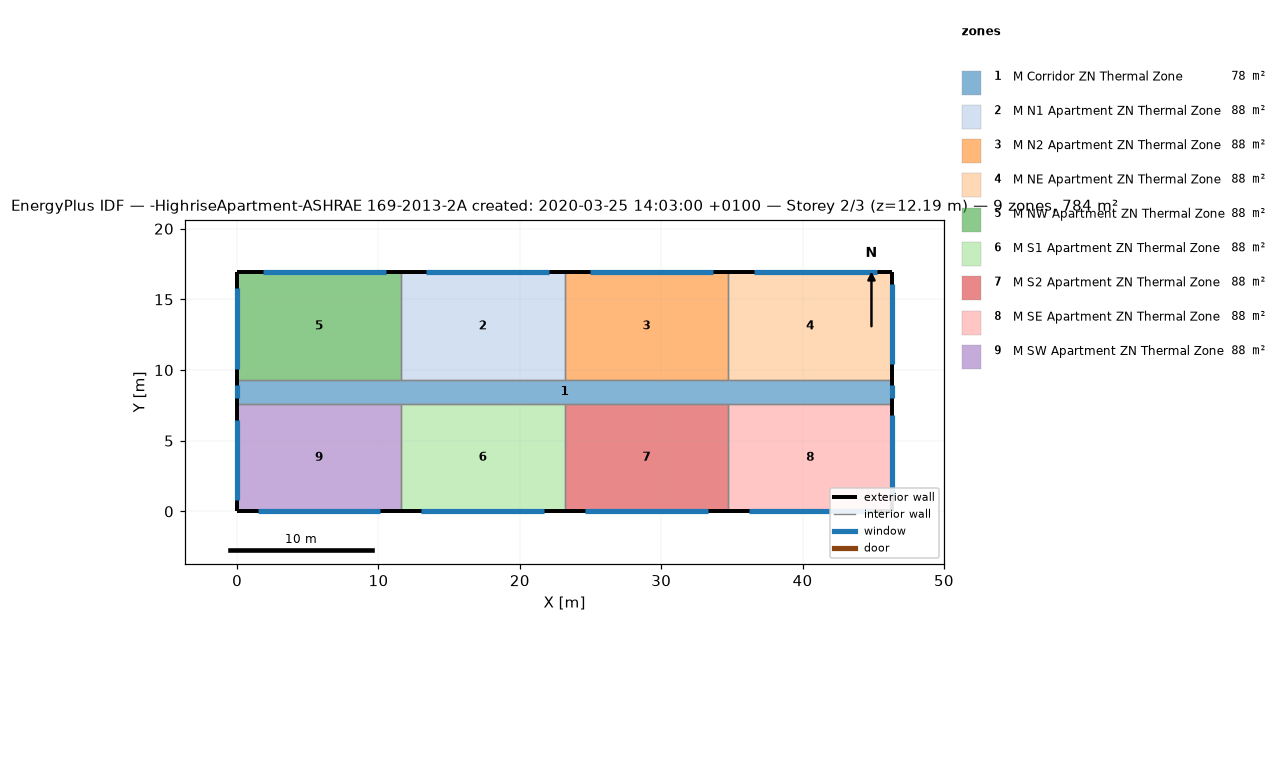
=== STOREY PLAN SPEC (per zone: floor XY polygon, exterior-wall plan segments, windows/doors) ===
zone 1: M Corridor ZN Thermal Zone  (77.7 m²)
  floor: (46.33, 9.30) (46.33, 7.62) (0.00, 7.62) (0.00, 9.30)
  exterior wall: (46.33, 7.62) – (46.33, 9.30)  [1.7 m]
    window: (46.33, 8.00) – (46.33, 8.91)  [1.1 m²]
  exterior wall: (0.00, 9.30) – (0.00, 7.62)  [1.7 m]
    window: (0.00, 8.91) – (0.00, 8.00)  [1.1 m²]
  interior walls: 8
zone 2: M N1 Apartment ZN Thermal Zone  (88.2 m²)
  floor: (23.16, 16.92) (23.16, 9.30) (11.58, 9.30) (11.58, 16.92)
  exterior wall: (23.16, 16.92) – (11.58, 16.92)  [11.6 m]
    window: (22.08, 16.92) – (13.40, 16.92)  [10.6 m²]
  interior walls: 3
zone 3: M N2 Apartment ZN Thermal Zone  (88.2 m²)
  floor: (34.75, 16.92) (34.75, 9.30) (23.16, 9.30) (23.16, 16.92)
  exterior wall: (34.75, 16.92) – (23.16, 16.92)  [11.6 m]
    window: (33.66, 16.92) – (24.98, 16.92)  [10.6 m²]
  interior walls: 3
zone 4: M NE Apartment ZN Thermal Zone  (88.2 m²)
  floor: (46.33, 16.92) (46.33, 9.30) (34.75, 9.30) (34.75, 16.92)
  exterior wall: (46.33, 9.30) – (46.33, 16.92)  [7.6 m]
    window: (46.33, 10.40) – (46.33, 16.11)  [7.0 m²]
  exterior wall: (46.33, 16.92) – (34.75, 16.92)  [11.6 m]
    window: (45.25, 16.92) – (36.56, 16.92)  [10.6 m²]
  interior walls: 2
zone 5: M NW Apartment ZN Thermal Zone  (88.2 m²)
  floor: (11.58, 16.92) (11.58, 9.30) (0.00, 9.30) (0.00, 16.92)
  exterior wall: (11.58, 16.92) – (0.00, 16.92)  [11.6 m]
    window: (10.50, 16.92) – (1.81, 16.92)  [10.6 m²]
  exterior wall: (0.00, 16.92) – (0.00, 9.30)  [7.6 m]
    window: (0.00, 15.80) – (0.00, 10.08)  [7.0 m²]
  interior walls: 2
zone 6: M S1 Apartment ZN Thermal Zone  (88.2 m²)
  floor: (23.16, 7.62) (23.16, 0.00) (11.58, 0.00) (11.58, 7.62)
  exterior wall: (11.58, 0.00) – (23.16, 0.00)  [11.6 m]
    window: (13.03, 0.00) – (21.72, 0.00)  [10.6 m²]
  interior walls: 3
zone 7: M S2 Apartment ZN Thermal Zone  (88.2 m²)
  floor: (34.75, 7.62) (34.75, 0.00) (23.16, 0.00) (23.16, 7.62)
  exterior wall: (23.16, 0.00) – (34.75, 0.00)  [11.6 m]
    window: (24.61, 0.00) – (33.30, 0.00)  [10.6 m²]
  interior walls: 3
zone 8: M SE Apartment ZN Thermal Zone  (88.2 m²)
  floor: (46.33, 7.62) (46.33, 0.00) (34.75, 0.00) (34.75, 7.62)
  exterior wall: (46.33, 0.00) – (46.33, 7.62)  [7.6 m]
    window: (46.33, 1.10) – (46.33, 6.81)  [7.0 m²]
  exterior wall: (34.75, 0.00) – (46.33, 0.00)  [11.6 m]
    window: (36.19, 0.00) – (44.88, 0.00)  [10.6 m²]
  interior walls: 2
zone 9: M SW Apartment ZN Thermal Zone  (88.2 m²)
  floor: (11.58, 7.62) (11.58, 0.00) (0.00, 0.00) (0.00, 7.62)
  exterior wall: (0.00, 0.00) – (11.58, 0.00)  [11.6 m]
    window: (1.45, 0.00) – (10.13, 0.00)  [10.6 m²]
  exterior wall: (0.00, 7.62) – (0.00, 0.00)  [7.6 m]
    window: (0.00, 6.50) – (0.00, 0.79)  [7.0 m²]
  interior walls: 2

=== DERIVED (storey summary) ===
Building: -HighriseApartment-ASHRAE 169-2013-2A created: 2020-03-25 14:03:00 +0100
Storey: 2 of 3  (floor level z = 12.19 m)
Storey gross floor area: 783.6 m²
Zones on this storey: 9
  - M Corridor ZN Thermal Zone: floor 77.7 m²; exterior wall 3.4 m (10.2 m²); 2 window(s) 2.2 m²; WWR 21.8%
  - M N1 Apartment ZN Thermal Zone: floor 88.2 m²; exterior wall 11.6 m (35.3 m²); 1 window(s) 10.6 m²; WWR 30.0%
  - M N2 Apartment ZN Thermal Zone: floor 88.2 m²; exterior wall 11.6 m (35.3 m²); 1 window(s) 10.6 m²; WWR 30.0%
  - M NE Apartment ZN Thermal Zone: floor 88.2 m²; exterior wall 19.2 m (58.5 m²); 2 window(s) 17.6 m²; WWR 30.0%
  - M NW Apartment ZN Thermal Zone: floor 88.2 m²; exterior wall 19.2 m (58.5 m²); 2 window(s) 17.6 m²; WWR 30.0%
  - M S1 Apartment ZN Thermal Zone: floor 88.2 m²; exterior wall 11.6 m (35.3 m²); 1 window(s) 10.6 m²; WWR 30.0%
  - M S2 Apartment ZN Thermal Zone: floor 88.2 m²; exterior wall 11.6 m (35.3 m²); 1 window(s) 10.6 m²; WWR 30.0%
  - M SE Apartment ZN Thermal Zone: floor 88.2 m²; exterior wall 19.2 m (58.5 m²); 2 window(s) 17.6 m²; WWR 30.0%
  - M SW Apartment ZN Thermal Zone: floor 88.2 m²; exterior wall 19.2 m (58.5 m²); 2 window(s) 17.6 m²; WWR 30.0%
Zone adjacency (shared interzone walls):
  - M Corridor ZN Thermal Zone ↔ M N1 Apartment ZN Thermal Zone
  - M Corridor ZN Thermal Zone ↔ M N2 Apartment ZN Thermal Zone
  - M Corridor ZN Thermal Zone ↔ M NE Apartment ZN Thermal Zone
  - M Corridor ZN Thermal Zone ↔ M NW Apartment ZN Thermal Zone
  - M Corridor ZN Thermal Zone ↔ M S1 Apartment ZN Thermal Zone
  - M Corridor ZN Thermal Zone ↔ M S2 Apartment ZN Thermal Zone
  - M Corridor ZN Thermal Zone ↔ M SE Apartment ZN Thermal Zone
  - M Corridor ZN Thermal Zone ↔ M SW Apartment ZN Thermal Zone
  - M N1 Apartment ZN Thermal Zone ↔ M N2 Apartment ZN Thermal Zone
  - M N1 Apartment ZN Thermal Zone ↔ M NW Apartment ZN Thermal Zone
  - M N2 Apartment ZN Thermal Zone ↔ M NE Apartment ZN Thermal Zone
  - M S1 Apartment ZN Thermal Zone ↔ M S2 Apartment ZN Thermal Zone
  - M S1 Apartment ZN Thermal Zone ↔ M SW Apartment ZN Thermal Zone
  - M S2 Apartment ZN Thermal Zone ↔ M SE Apartment ZN Thermal Zone